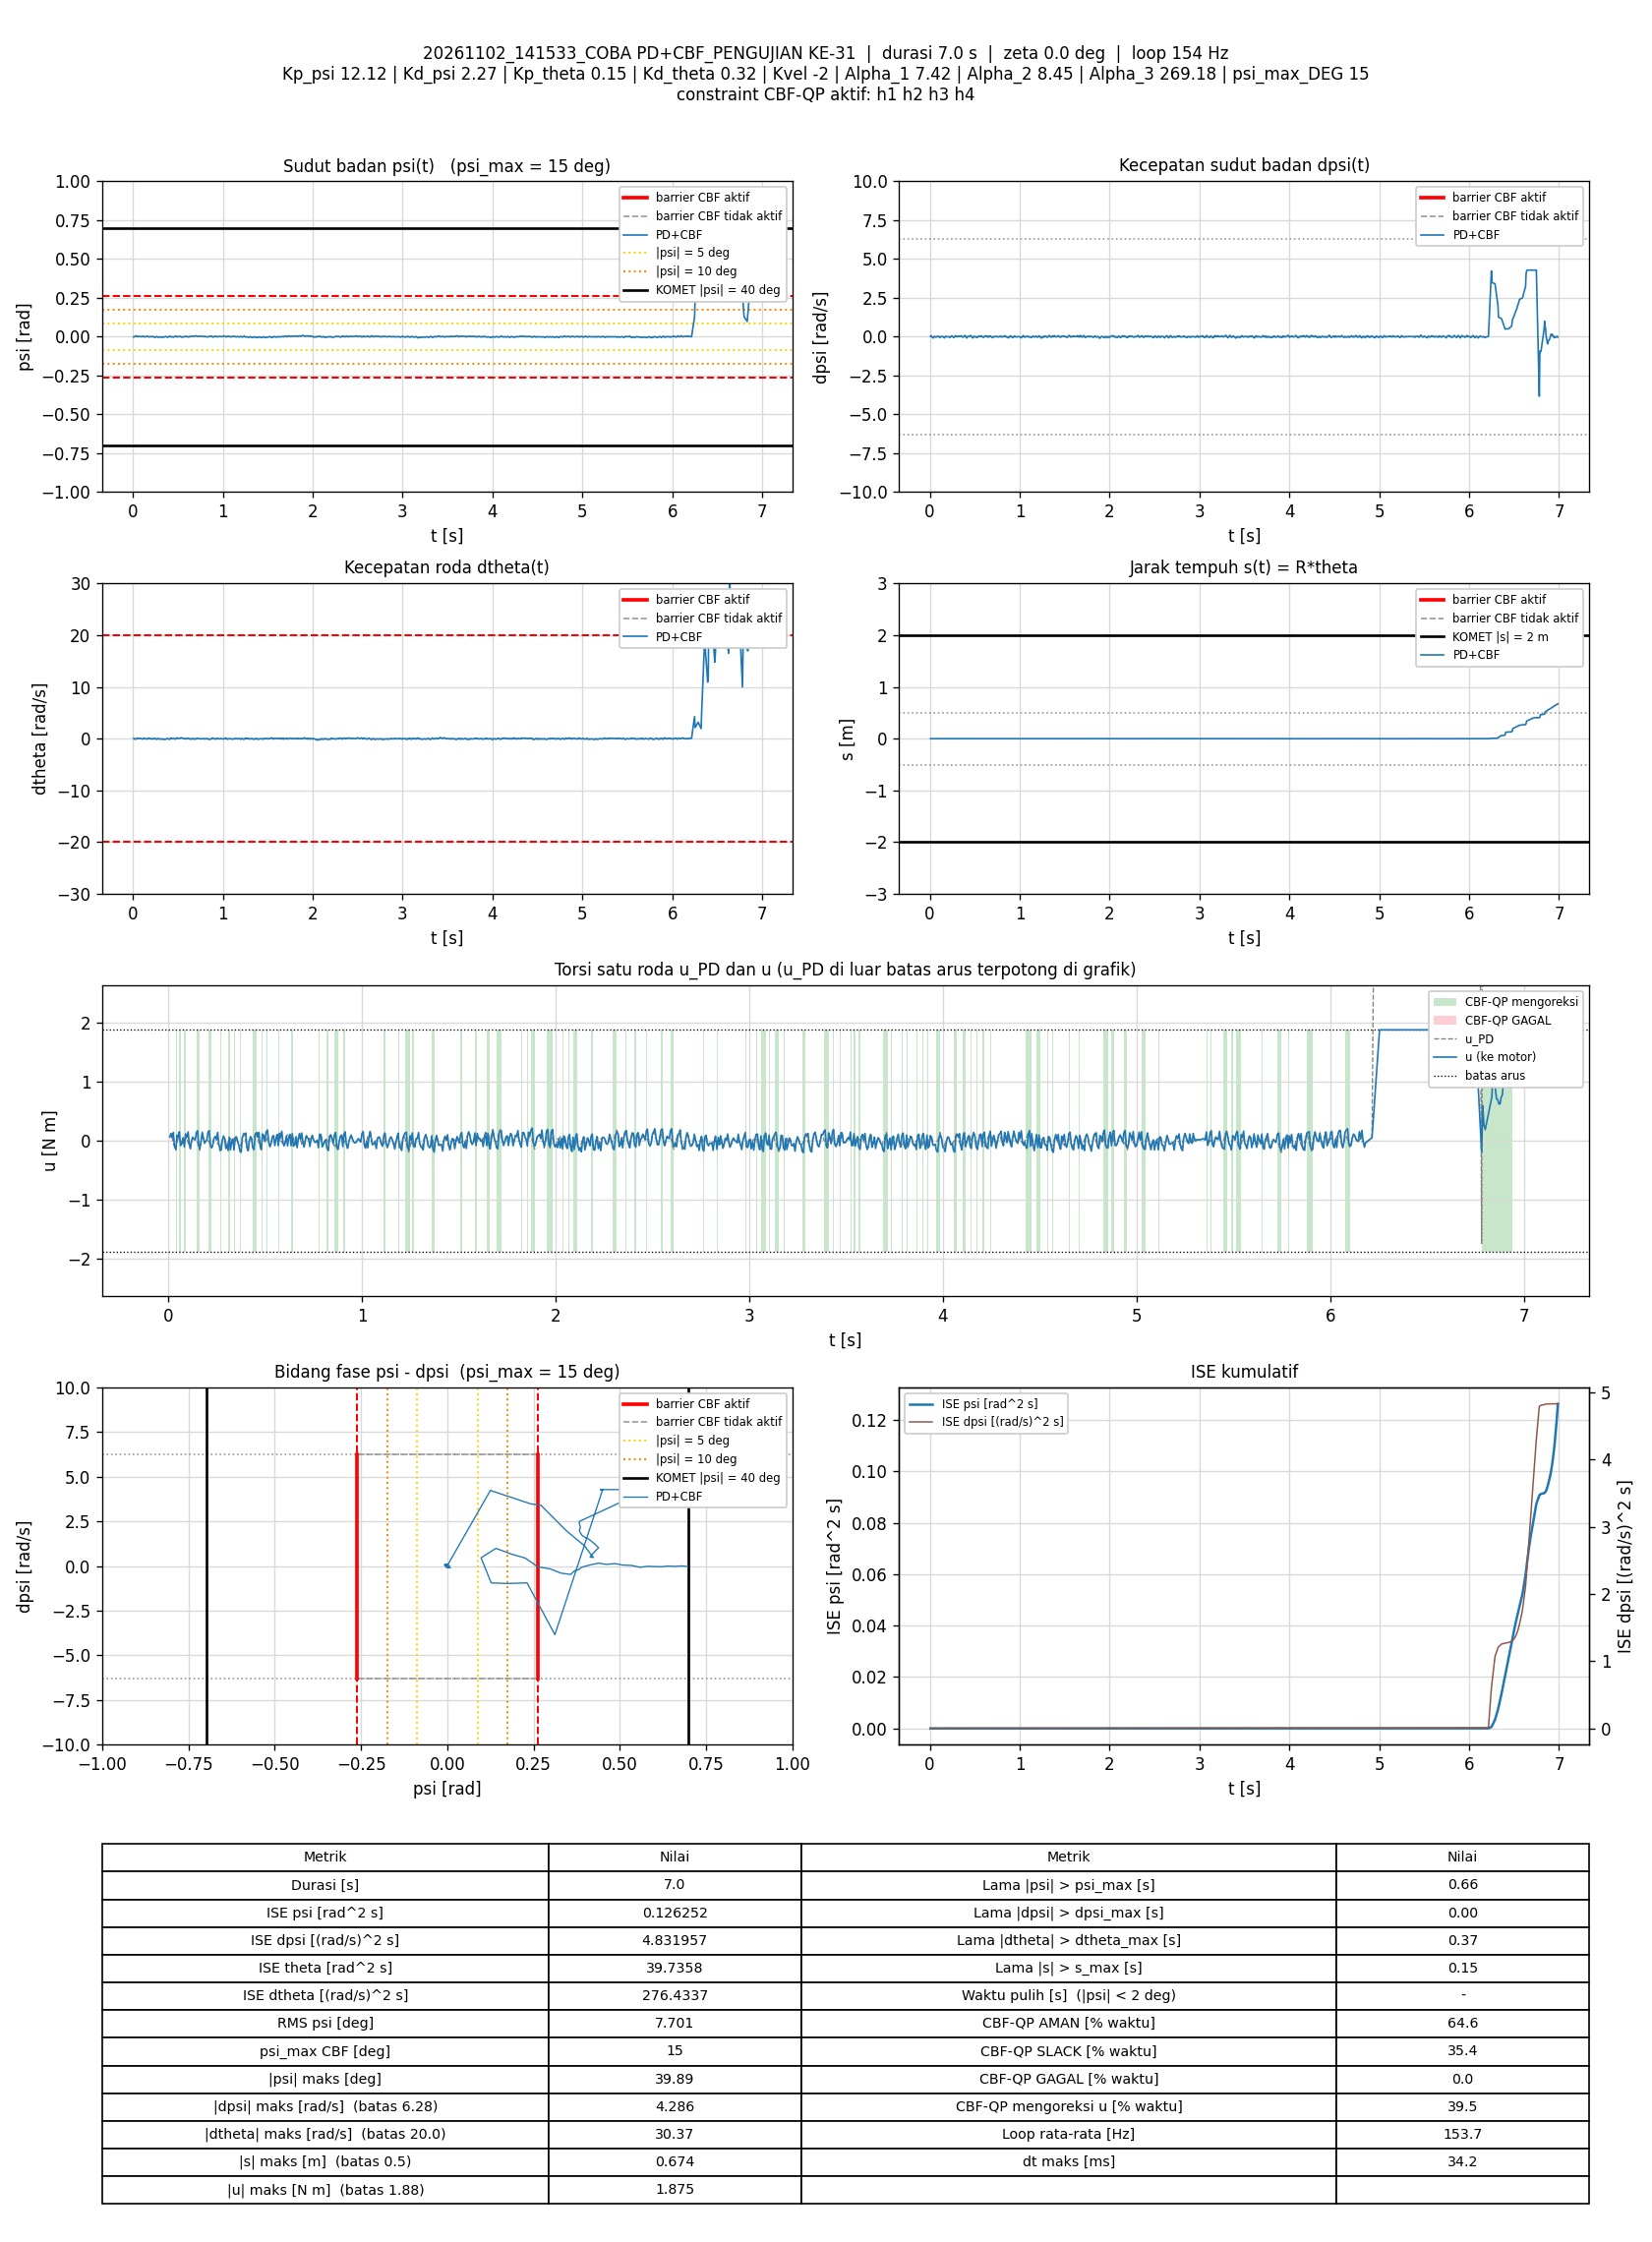

Source data for this figure (header and first rows):
t_s, theta_rad, dtheta_rad_s, psi_rad, dpsi_rad_s, error_theta, error_dtheta, error_psi, error_dpsi, u_PD_Nm, u_Nm, status_cbf, dorong_N, ISE_theta, ISE_dtheta, ISE_psi, ISE_dpsi, Kp_psi, Kd_psi, Kp_theta, Kd_theta, Kvel, Alpha_1, Alpha_2
0.00769, 0.005333, 0.09257, -0.002173, 0.02621, -0.005333, -0.09257, 0.002173, -0.02621, 0.06278, 0.06278, AMAN, 0, 2.1870794e-07, 6.5897776e-05, 3.6322601e-08, 5.2822704e-06, 12.12, 2.27, 0.15, 0.32, -2, 7.42, 8.45
0.01378, 0.004296, 0.04161, -0.001485, 0.05605, -0.004296, -0.04161, 0.001485, -0.05605, 0.1226, 0.1226, AMAN, 0, 3.3103583e-07, 7.6433769e-05, 4.9735681e-08, 2.4403726e-05, 12.12, 2.27, 0.15, 0.32, -2, 7.42, 8.45
0.01978, 0.003714, -0.07832, 0.0006177, 0.03207, -0.003714, 0.07832, -0.0006177, -0.03207, 0.05523, 0.05523, AMAN, 0, 4.1387815e-07, 0.0001133, 5.2027054e-08, 3.0581214e-05, 12.12, 2.27, 0.15, 0.32, -2, 7.42, 8.45
0.02578, 0.006847, -0.1105, 0.00375, -0.02562, -0.006847, 0.1105, -0.00375, 0.02562, -0.04806, 0.1387, SLACK, 0, 6.9500749e-07, 0.0001865, 1.3638069e-07, 3.4516706e-05, 12.12, 2.27, 0.15, 0.32, -2, 7.42, 8.45
0.03179, 0.00906, -0.06834, 0.004621, -0.05466, -0.00906, 0.06834, -0.004621, 0.05466, -0.08994, -0.08994, AMAN, 0, 1.1881697e-06, 0.0002146, 2.6469681e-07, 5.2468507e-05, 12.12, 2.27, 0.15, 0.32, -2, 7.42, 8.45
0.03884, 0.01022, -0.06646, 0.005012, -0.08544, -0.01022, 0.06646, -0.005012, 0.08544, -0.1545, -0.1502, AMAN, 0, 1.9242462e-06, 0.0002457, 4.4180934e-07, 0.0001039, 12.12, 2.27, 0.15, 0.32, -2, 7.42, 8.45
0.04478, 0.01065, 0.08564, 0.002477, -0.03841, -0.01065, -0.08564, -0.002477, 0.03841, -0.02976, 0.09716, SLACK, 0, 2.598637e-06, 0.0002893, 4.7826117e-07, 0.0001127, 12.12, 2.27, 0.15, 0.32, -2, 7.42, 8.45
0.0508, 0.007276, 0.1104, -0.0009014, 0.01488, -0.007276, -0.1104, 0.0009014, -0.01488, 0.05819, 0.05819, AMAN, 0, 2.9173854e-06, 0.0003627, 4.8315322e-07, 0.000114, 12.12, 2.27, 0.15, 0.32, -2, 7.42, 8.45
0.05678, 0.008469, 0.05851, 0.0006751, -0.0001702, -0.008469, -0.05851, -0.0006751, 0.0001702, 0.02652, 0.1523, SLACK, 0, 3.3464413e-06, 0.0003832, 4.8587973e-07, 0.000114, 12.12, 2.27, 0.15, 0.32, -2, 7.42, 8.45
0.06278, 0.008523, 0.02909, 0.000921, -0.008697, -0.008523, -0.02909, -0.000921, 0.008697, 0.0007304, -0.08329, SLACK, 0, 3.7823798e-06, 0.0003882, 4.909698e-07, 0.0001145, 12.12, 2.27, 0.15, 0.32, -2, 7.42, 8.45
0.0697, 0.01049, 0.000699, 0.002691, -0.03574, -0.01049, -0.000699, -0.002691, 0.03574, -0.0483, -0.0483, AMAN, 0, 4.5433154e-06, 0.0003882, 5.4109511e-07, 0.0001233, 12.12, 2.27, 0.15, 0.32, -2, 7.42, 8.45
0.07584, 0.01004, 0.07715, 0.001096, 0.006358, -0.01004, -0.07715, -0.001096, -0.006358, 0.05241, 0.05241, AMAN, 0, 5.1617555e-06, 0.0004248, 5.4846889e-07, 0.0001236, 12.12, 2.27, 0.15, 0.32, -2, 7.42, 8.45
0.0827, 0.008343, 0.05124, -0.0002184, 0.01195, -0.008343, -0.05124, 0.0002184, -0.01195, 0.04089, -0.1056, SLACK, 0, 5.6395183e-06, 0.0004428, 5.4879639e-07, 0.0001246, 12.12, 2.27, 0.15, 0.32, -2, 7.42, 8.45
0.08895, 0.008513, 0.02745, 0.0001431, 0.005426, -0.008513, -0.02745, -0.0001431, -0.005426, 0.02283, 0.118, SLACK, 0, 6.0922603e-06, 0.0004475, 5.4892439e-07, 0.0001247, 12.12, 2.27, 0.15, 0.32, -2, 7.42, 8.45
0.0957, 0.006406, -0.002462, -0.0006212, 0.03114, -0.006406, 0.002462, 0.0006212, -0.03114, 0.06237, 0.06237, AMAN, 0, 6.3693075e-06, 0.0004475, 5.5152922e-07, 0.0001313, 12.12, 2.27, 0.15, 0.32, -2, 7.42, 8.45
0.102, 0.007876, -0.05161, 0.001137, -0.01509, -0.007876, 0.05161, -0.001137, 0.01509, -0.037, 0.1495, SLACK, 0, 6.760259e-06, 0.0004643, 5.5966996e-07, 0.0001327, 12.12, 2.27, 0.15, 0.32, -2, 7.42, 8.45
0.1078, 0.009092, -0.05713, 0.002353, -0.02988, -0.009092, 0.05713, -0.002353, 0.02988, -0.0576, -0.0576, AMAN, 0, 7.2379874e-06, 0.0004832, 5.9165637e-07, 0.0001379, 12.12, 2.27, 0.15, 0.32, -2, 7.42, 8.45
0.1138, 0.0111, -0.05155, 0.003305, -0.07132, -0.0111, 0.05155, -0.003305, 0.07132, -0.1383, -0.1298, AMAN, 0, 7.9778941e-06, 0.0004991, 6.5726941e-07, 0.0001684, 12.12, 2.27, 0.15, 0.32, -2, 7.42, 8.45
0.1198, 0.01096, 0.06527, 0.00144, -0.01629, -0.01096, -0.06527, -0.00144, 0.01629, 0.00136, 0.00136, AMAN, 0, 8.6985461e-06, 0.0005247, 6.6971269e-07, 0.00017, 12.12, 2.27, 0.15, 0.32, -2, 7.42, 8.45
0.1258, 0.008786, 0.09651, -0.001117, 0.01902, -0.008786, -0.09651, 0.001117, -0.01902, 0.06051, 0.06051, AMAN, 0, 9.1618823e-06, 0.0005806, 6.7720051e-07, 0.0001722, 12.12, 2.27, 0.15, 0.32, -2, 7.42, 8.45
0.1318, 0.007118, 0.0242, -0.001443, 0.01622, -0.007118, -0.0242, 0.001443, -0.01622, 0.02707, 0.02707, AMAN, 0, 9.468998e-06, 0.0005841, 6.8981623e-07, 0.0001738, 12.12, 2.27, 0.15, 0.32, -2, 7.42, 8.45
0.1388, 0.00714, -0.01912, -0.0004626, 0.01155, -0.00714, 0.01912, 0.0004626, -0.01155, 0.0145, 0.0145, AMAN, 0, 9.824867e-06, 0.0005867, 6.9131036e-07, 0.0001747, 12.12, 2.27, 0.15, 0.32, -2, 7.42, 8.45
0.1448, 0.008662, -0.006504, 0.0004843, -0.0051, -0.008662, 0.006504, -0.0004843, 0.0051, -0.007789, 0.1393, SLACK, 0, 1.0272587e-05, 0.0005869, 6.9270975e-07, 0.0001749, 12.12, 2.27, 0.15, 0.32, -2, 7.42, 8.45
0.1508, 0.008203, -0.04735, 0.0009838, -0.009363, -0.008203, 0.04735, -0.0009838, 0.009363, -0.02448, 0.1706, SLACK, 0, 1.0675671e-05, 0.0006004, 6.9850775e-07, 0.0001754, 12.12, 2.27, 0.15, 0.32, -2, 7.42, 8.45
0.1568, 0.009734, -0.07637, 0.002324, -0.05453, -0.009734, 0.07637, -0.002324, 0.05453, -0.1201, -0.08173, AMAN, 0, 1.1243836e-05, 0.0006353, 7.3088182e-07, 0.0001932, 12.12, 2.27, 0.15, 0.32, -2, 7.42, 8.45
0.1628, 0.01225, -0.04084, 0.003301, -0.08304, -0.01225, 0.04084, -0.003301, 0.08304, -0.1616, -0.126, AMAN, 0, 1.2146495e-05, 0.0006454, 7.9648723e-07, 0.0002347, 12.12, 2.27, 0.15, 0.32, -2, 7.42, 8.45
0.1688, 0.01244, 0.09756, 0.001194, -0.02335, -0.01244, -0.09756, -0.001194, 0.02335, -0.007313, -0.007313, AMAN, 0, 1.307109e-05, 0.0007023, 8.0501131e-07, 0.000238, 12.12, 2.27, 0.15, 0.32, -2, 7.42, 8.45
0.1747, 0.009795, 0.12, -0.001642, 0.01955, -0.009795, -0.12, 0.001642, -0.01955, 0.06287, 0.1444, SLACK, 0, 1.3639056e-05, 0.0007875, 8.2097598e-07, 0.0002403, 12.12, 2.27, 0.15, 0.32, -2, 7.42, 8.45
0.1808, 0.008888, 0.07601, -0.001974, 0.02035, -0.008888, -0.07601, 0.001974, -0.02035, 0.04658, 0.04658, AMAN, 0, 1.4119887e-05, 0.0008227, 8.4470566e-07, 0.0002428, 12.12, 2.27, 0.15, 0.32, -2, 7.42, 8.45
0.1868, 0.008705, -0.04143, -0.0002391, -0.0111, -0.008705, 0.04143, 0.0002391, 0.0111, -0.04134, -0.04134, AMAN, 0, 1.4574953e-05, 0.000833, 8.4504905e-07, 0.0002435, 12.12, 2.27, 0.15, 0.32, -2, 7.42, 8.45
0.1929, 0.009837, -0.007908, 0.0003167, -0.006699, -0.009837, 0.007908, -0.0003167, 0.006699, -0.0139, -0.0139, AMAN, 0, 1.5167327e-05, 0.0008333, 8.4566297e-07, 0.0002438, 12.12, 2.27, 0.15, 0.32, -2, 7.42, 8.45
0.1988, 0.009726, 0.03427, -0.0005606, 0.005825, -0.009726, -0.03427, 0.0005606, -0.005825, 0.01739, 0.01739, AMAN, 0, 1.5725299e-05, 0.0008403, 8.4751682e-07, 0.000244, 12.12, 2.27, 0.15, 0.32, -2, 7.42, 8.45
0.2048, 0.008561, -0.009967, -0.0007667, 0.005026, -0.008561, 0.009967, 0.0007667, -0.005026, -0.001073, 0.1419, SLACK, 0, 1.6163445e-05, 0.0008409, 8.5103035e-07, 0.0002441, 12.12, 2.27, 0.15, 0.32, -2, 7.42, 8.45
0.2107, 0.008732, -0.02055, -0.0004044, -0.001636, -0.008732, 0.02055, 0.0004044, 0.001636, -0.01519, 0.172, SLACK, 0, 1.6614559e-05, 0.0008434, 8.5199777e-07, 0.0002442, 12.12, 2.27, 0.15, 0.32, -2, 7.42, 8.45
0.2177, 0.01056, -0.05922, 0.001426, -0.0444, -0.01056, 0.05922, -0.001426, 0.0444, -0.1025, -0.07911, AMAN, 0, 1.7396872e-05, 0.0008679, 8.662643e-07, 0.000258, 12.12, 2.27, 0.15, 0.32, -2, 7.42, 8.45
0.2238, 0.0113, -0.03046, 0.001201, -0.05506, -0.0113, 0.03046, -0.001201, 0.05506, -0.1202, -0.1199, AMAN, 0, 1.8172109e-05, 0.0008736, 8.7503335e-07, 0.0002764, 12.12, 2.27, 0.15, 0.32, -2, 7.42, 8.45
0.2298, 0.01102, 0.06075, -0.0009891, -0.03015, -0.01102, -0.06075, 0.0009891, 0.03015, -0.06098, -0.06098, AMAN, 0, 1.8901069e-05, 0.0008957, 8.809021e-07, 0.0002818, 12.12, 2.27, 0.15, 0.32, -2, 7.42, 8.45
0.2358, 0.008237, 0.09546, -0.003776, 0.02554, -0.008237, -0.09546, 0.003776, -0.02554, 0.04277, 0.04277, AMAN, 0, 1.9308013e-05, 0.0009504, 9.6642596e-07, 0.0002858, 12.12, 2.27, 0.15, 0.32, -2, 7.42, 8.45
0.2428, 0.006066, 0.05866, -0.004796, 0.04913, -0.006066, -0.05866, 0.004796, -0.04913, 0.07215, 0.07215, AMAN, 0, 1.95658e-05, 0.0009745, 1.1276159e-06, 0.0003027, 12.12, 2.27, 0.15, 0.32, -2, 7.42, 8.45
0.2488, 0.005482, -0.02518, -0.003654, 0.03167, -0.005482, 0.02518, 0.003654, -0.03167, 0.01955, 0.01955, AMAN, 0, 1.9746275e-05, 0.0009783, 1.2077843e-06, 0.0003087, 12.12, 2.27, 0.15, 0.32, -2, 7.42, 8.45
0.2547, 0.006306, -0.08975, -0.00168, -0.001769, -0.006306, 0.08975, 0.00168, 0.001769, -0.05309, 0.1427, SLACK, 0, 1.9981137e-05, 0.001026, 1.2244476e-06, 0.0003087, 12.12, 2.27, 0.15, 0.32, -2, 7.42, 8.45
0.2608, 0.007296, -0.07393, -0.0008817, -0.01269, -0.007296, 0.07393, 0.0008817, 0.01269, -0.06316, -0.06316, AMAN, 0, 2.0304854e-05, 0.001059, 1.2291746e-06, 0.0003097, 12.12, 2.27, 0.15, 0.32, -2, 7.42, 8.45
0.2668, 0.00945, -0.1068, 0.00108, -0.06759, -0.00945, 0.1068, -0.00108, 0.06759, -0.1745, -0.1421, AMAN, 0, 2.0841075e-05, 0.001128, 1.2361816e-06, 0.0003371, 12.12, 2.27, 0.15, 0.32, -2, 7.42, 8.45
0.2728, 0.009244, 0.01446, -0.001042, -0.02908, -0.009244, -0.01446, 0.001042, 0.02908, -0.07402, -0.1577, SLACK, 0, 2.1353467e-05, 0.001129, 1.2426976e-06, 0.0003422, 12.12, 2.27, 0.15, 0.32, -2, 7.42, 8.45
0.2788, 0.006859, 0.05496, -0.003619, 0.01409, -0.006859, -0.05496, 0.003619, -0.01409, 0.005696, 0.005696, AMAN, 0, 2.1635778e-05, 0.001147, 1.3212919e-06, 0.0003434, 12.12, 2.27, 0.15, 0.32, -2, 7.42, 8.45
0.2849, 0.003939, 0.0372, -0.005197, 0.05739, -0.003939, -0.0372, 0.005197, -0.05739, 0.07918, 0.07918, AMAN, 0, 2.173129e-05, 0.001156, 1.4875181e-06, 0.0003637, 12.12, 2.27, 0.15, 0.32, -2, 7.42, 8.45
0.2907, 0.003285, -0.04415, -0.003934, 0.0446, -0.003285, 0.04415, 0.003934, -0.0446, 0.03943, 0.03943, AMAN, 0, 2.1793453e-05, 0.001167, 1.5766663e-06, 0.0003751, 12.12, 2.27, 0.15, 0.32, -2, 7.42, 8.45
0.2968, 0.00425, -0.11, -0.001723, 0.008623, -0.00425, 0.11, 0.001723, -0.008623, -0.03652, -0.1314, SLACK, 0, 2.1903316e-05, 0.00124, 1.5947271e-06, 0.0003756, 12.12, 2.27, 0.15, 0.32, -2, 7.42, 8.45
0.3028, 0.005644, -0.08942, -0.0007119, -0.01416, -0.005644, 0.08942, 0.0007119, 0.01416, -0.06938, -0.06938, AMAN, 0, 2.2094509e-05, 0.001288, 1.5977687e-06, 0.0003768, 12.12, 2.27, 0.15, 0.32, -2, 7.42, 8.45
0.3089, 0.004213, -0.03674, -0.002431, 0.01009, -0.004213, 0.03674, 0.002431, -0.01009, -0.01831, -0.1643, SLACK, 0, 2.2202747e-05, 0.001297, 1.6337929e-06, 0.0003774, 12.12, 2.27, 0.15, 0.32, -2, 7.42, 8.45
0.3148, 0.003711, -0.04373, -0.002453, 0.01062, -0.003711, 0.04373, 0.002453, -0.01062, -0.01961, 0.06312, SLACK, 0, 2.2284111e-05, 0.001308, 1.6693357e-06, 0.000378, 12.12, 2.27, 0.15, 0.32, -2, 7.42, 8.45
0.3208, 0.001521, -0.0225, -0.004068, 0.04153, -0.001521, 0.0225, 0.004068, -0.04153, 0.03777, -0.1549, SLACK, 0, 2.2297981e-05, 0.001311, 1.7685753e-06, 0.0003884, 12.12, 2.27, 0.15, 0.32, -2, 7.42, 8.45
0.3268, 0.001772, -0.1172, -0.001611, 0.01688, -0.001772, 0.1172, 0.001611, -0.01688, -0.01871, -0.01871, AMAN, 0, 2.2316835e-05, 0.001393, 1.7841598e-06, 0.0003901, 12.12, 2.27, 0.15, 0.32, -2, 7.42, 8.45
0.3328, -0.0001681, -0.05898, -0.003648, 0.04047, 0.0001681, 0.05898, 0.003648, -0.04047, 0.02877, 0.02877, AMAN, 0, 2.2317005e-05, 0.001414, 1.8639755e-06, 0.0003999, 12.12, 2.27, 0.15, 0.32, -2, 7.42, 8.45
0.3388, 5.2258152e-05, -0.0778, -0.002373, 0.03927, -5.2258152e-05, 0.0778, 0.002373, -0.03927, 0.03548, -0.1555, SLACK, 0, 2.2317021e-05, 0.001451, 1.8977837e-06, 0.0004092, 12.12, 2.27, 0.15, 0.32, -2, 7.42, 8.45
0.3458, -6.9928795e-05, -0.1167, -0.001536, 0.01022, 6.9928795e-05, 0.1167, 0.001536, -0.01022, -0.03276, 0.06318, SLACK, 0, 2.2317055e-05, 0.001546, 1.9143229e-06, 0.0004099, 12.12, 2.27, 0.15, 0.32, -2, 7.42, 8.45
0.3518, -0.001119, -0.05264, -0.002394, 0.04846, 0.001119, 0.05264, 0.002394, -0.04846, 0.06414, 0.06414, AMAN, 0, 2.2324567e-05, 0.001563, 1.9486853e-06, 0.000424, 12.12, 2.27, 0.15, 0.32, -2, 7.42, 8.45
0.3578, -4.8971095e-06, -0.1161, 6.2611346e-05, 0.01329, 4.8971095e-06, 0.1161, -6.2611346e-05, -0.01329, -0.006238, -0.006238, AMAN, 0, 2.2324568e-05, 0.001644, 1.9487089e-06, 0.0004251, 12.12, 2.27, 0.15, 0.32, -2, 7.42, 8.45
0.3638, 0.001172, -0.1168, 0.001048, -0.02468, -0.001172, 0.1168, -0.001048, 0.02468, -0.08072, -0.08072, AMAN, 0, 2.2332801e-05, 0.001725, 1.9552894e-06, 0.0004287, 12.12, 2.27, 0.15, 0.32, -2, 7.42, 8.45
0.3698, 0.00138, -0.07749, 0.0005844, -0.03241, -0.00138, 0.07749, -0.0005844, 0.03241, -0.09129, -0.1754, SLACK, 0, 2.2344216e-05, 0.001761, 1.9573372e-06, 0.000435, 12.12, 2.27, 0.15, 0.32, -2, 7.42, 8.45
... 1,014 more rows
